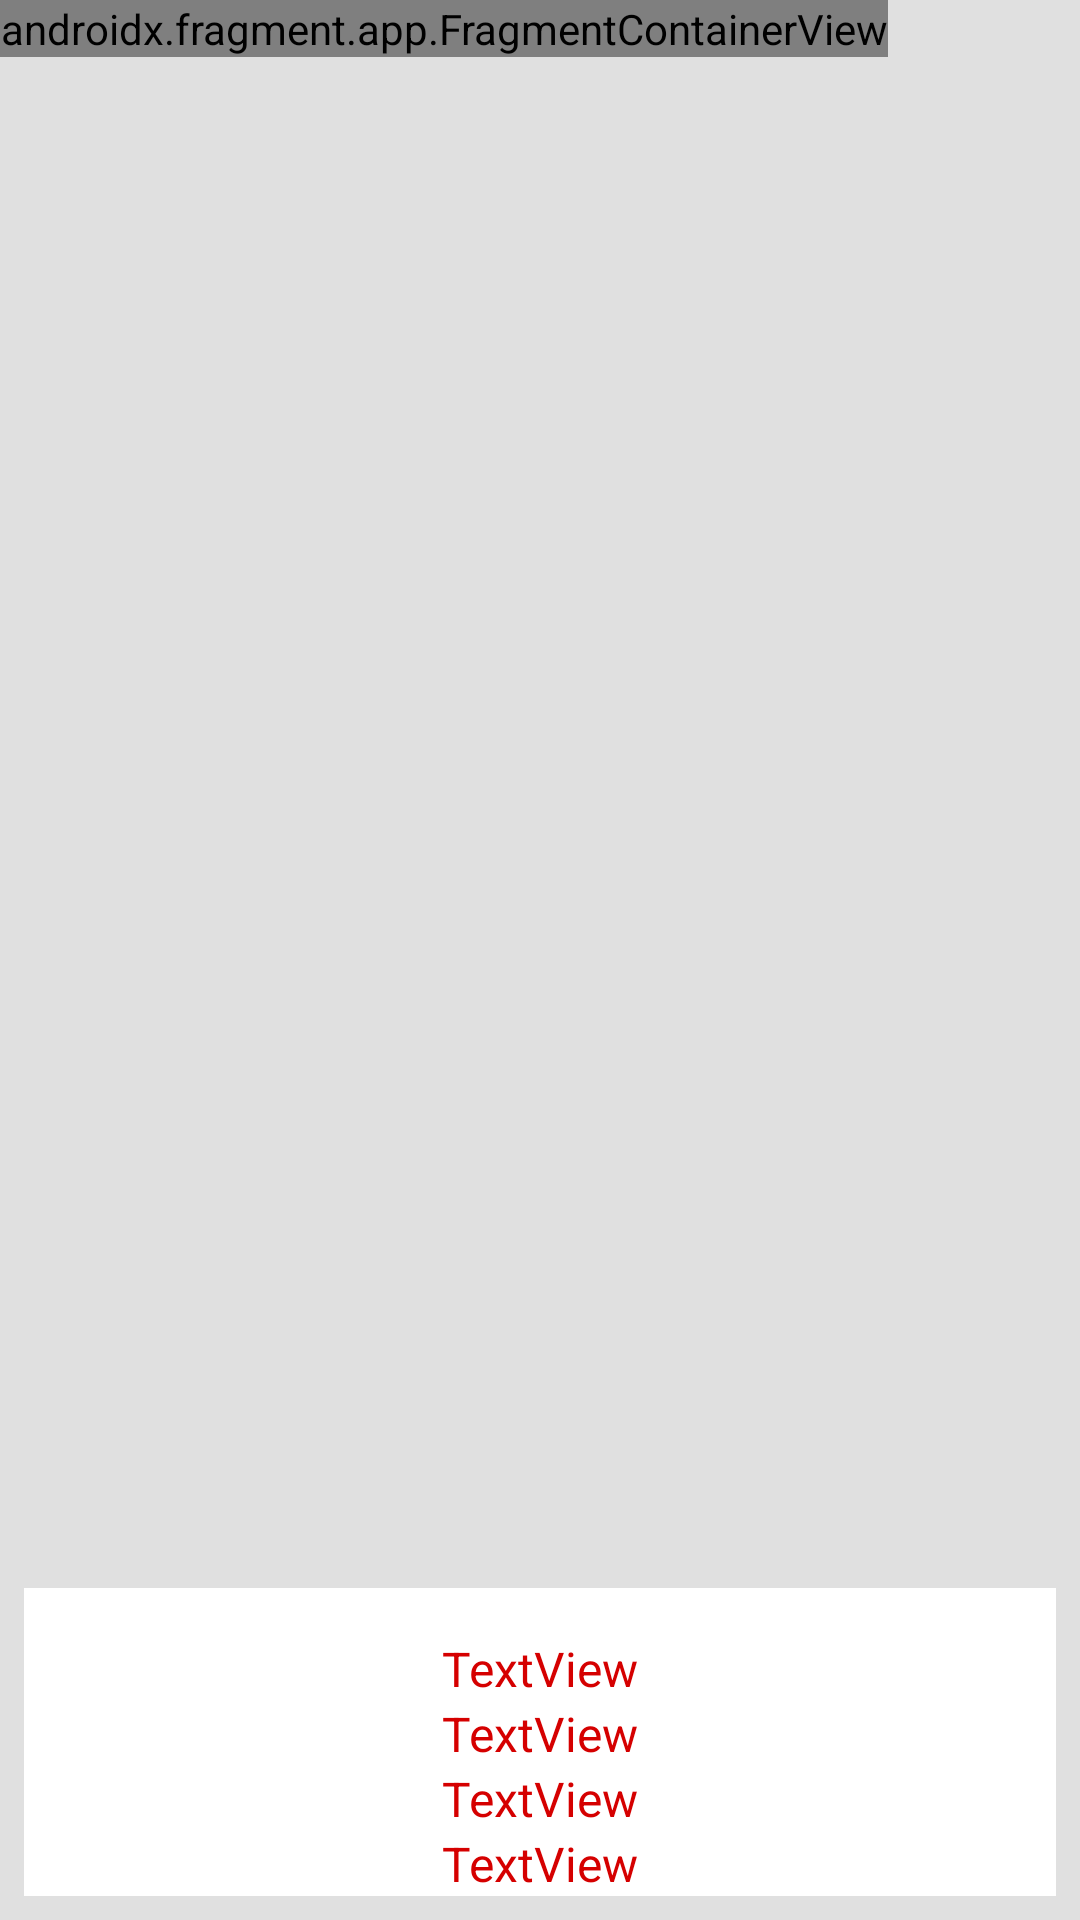

The Android layout XML behind this screen, and the referenced resources:
<!-- AndroidManifest.xml: application theme Theme.EczaneUygulamasi -->
<!-- res/layout/fragment_third.xml -->
<?xml version="1.0" encoding="utf-8"?>
<androidx.constraintlayout.widget.ConstraintLayout xmlns:android="http://schemas.android.com/apk/res/android"
    xmlns:app="http://schemas.android.com/apk/res-auto"
    xmlns:tools="http://schemas.android.com/tools"
    android:layout_width="match_parent"
    android:layout_height="match_parent"
    android:background="@color/backgorundColor"
    tools:context=".ThirdFragment">


    <FrameLayout
        android:layout_width="match_parent"
        android:layout_height="match_parent">

        <androidx.fragment.app.FragmentContainerView
            android:id="@+id/fragmentContainerView2"
            android:name="com.melih.eczaneuygulamasi.MapsFragment3"
            android:layout_width="wrap_content"
            android:layout_height="wrap_content" />

        <androidx.constraintlayout.widget.ConstraintLayout
            android:id="@+id/cardView"
            android:layout_width="match_parent"
            android:layout_height="wrap_content"
            android:layout_marginHorizontal="8dp"
            android:layout_marginTop="20dp"
            android:layout_marginBottom="8dp"
            android:background="@color/primaryTextColor"
            android:layout_gravity="center_horizontal|bottom"

            app:cardCornerRadius="10dp">

            <TextView
                android:id="@+id/textViewAd"
                android:layout_width="wrap_content"
                android:layout_height="wrap_content"
                android:layout_marginTop="16dp"
                android:text="TextView"
                android:textColor="@color/primaryColor"
                android:textSize="16sp"
                app:layout_constraintBottom_toTopOf="@+id/textViewilce"
                app:layout_constraintEnd_toEndOf="parent"
                app:layout_constraintHorizontal_bias="0.5"
                app:layout_constraintStart_toStartOf="parent"
                app:layout_constraintTop_toTopOf="parent" />

            <TextView
                android:id="@+id/textViewAdres"
                android:layout_width="wrap_content"
                android:layout_height="wrap_content"
                android:text="TextView"
                android:textColor="@color/primaryColor"
                android:textSize="16sp"
                app:layout_constraintBottom_toTopOf="@+id/textViewTel"
                app:layout_constraintEnd_toEndOf="parent"
                app:layout_constraintHorizontal_bias="0.5"
                app:layout_constraintStart_toStartOf="parent"
                app:layout_constraintTop_toBottomOf="@+id/textViewilce" />

            <TextView
                android:id="@+id/textViewilce"
                android:layout_width="wrap_content"
                android:layout_height="wrap_content"
                android:text="TextView"
                android:textColor="@color/primaryColor"
                android:textSize="16sp"
                app:layout_constraintBottom_toTopOf="@+id/textViewAdres"
                app:layout_constraintEnd_toEndOf="parent"
                app:layout_constraintHorizontal_bias="0.5"
                app:layout_constraintStart_toStartOf="parent"
                app:layout_constraintTop_toBottomOf="@+id/textViewAd" />

            <TextView
                android:id="@+id/textViewTel"
                android:layout_width="wrap_content"
                android:layout_height="wrap_content"
                android:text="TextView"
                android:textColor="@color/primaryColor"
                android:textSize="16sp"
                app:layout_constraintBottom_toBottomOf="parent"
                app:layout_constraintEnd_toEndOf="parent"
                app:layout_constraintHorizontal_bias="0.5"
                app:layout_constraintStart_toStartOf="parent"
                app:layout_constraintTop_toBottomOf="@+id/textViewAdres" />

        </androidx.constraintlayout.widget.ConstraintLayout>
    </FrameLayout>


</androidx.constraintlayout.widget.ConstraintLayout>
<!-- resources referenced by this layout -->
<resources>
  <color name="backgorundColor">#e0e0e0</color>
  <color name="primaryColor">#d50000</color>
  <color name="primaryTextColor">#ffffff</color>
  <style name="Theme.EczaneUygulamasi" parent="Theme.MaterialComponents.DayNight.DarkActionBar">
          
          <item name="colorPrimary">@color/primaryColor</item>
          <item name="colorPrimaryVariant">@color/primaryDarkColor</item>
          <item name="colorOnPrimary">@color/white</item>
          
          <item name="colorSecondary">@color/teal_200</item>
          <item name="colorSecondaryVariant">@color/teal_700</item>
          <item name="colorOnSecondary">@color/black</item>
          
          <item name="android:statusBarColor" tools:targetApi="l">?attr/colorPrimaryVariant</item>
          
          <item name="windowActionBar">false</item>
          <item name="windowNoTitle">true</item>
      </style>
  <color name="primaryDarkColor">#9b0000</color>
  <color name="white">#FFFFFFFF</color>
  <color name="teal_200">#FF03DAC5</color>
  <color name="teal_700">#FF018786</color>
  <color name="black">#FF000000</color>
</resources>
